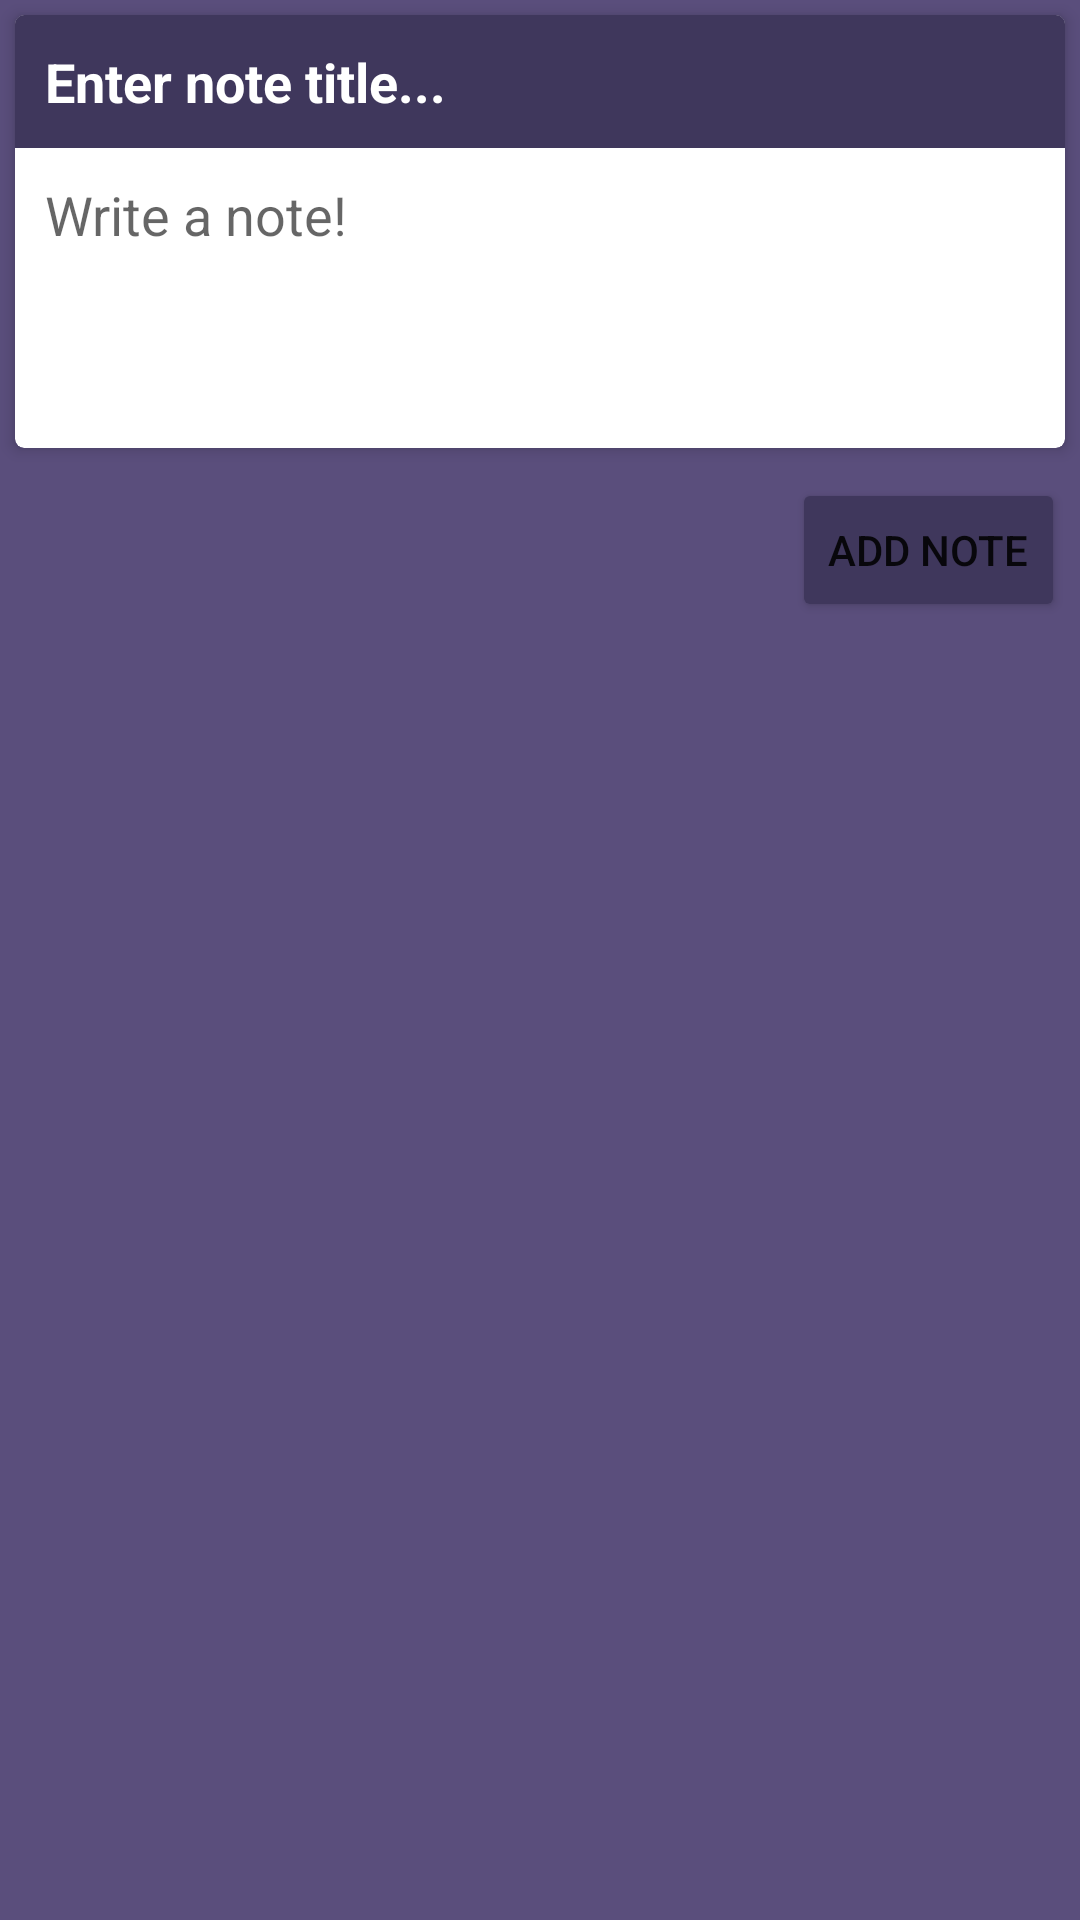

This screen was rendered from an Android layout file. Write that file and the resources it references.
<!-- AndroidManifest.xml: application theme Theme.NoteApp -->
<!-- res/layout/activity_add_note.xml -->
<?xml version="1.0" encoding="utf-8"?>
<ScrollView xmlns:android="http://schemas.android.com/apk/res/android"
    xmlns:app="http://schemas.android.com/apk/res-auto"
    xmlns:tools="http://schemas.android.com/tools"
    android:layout_width="match_parent"
    android:layout_height="match_parent"
    tools:context=".AddNoteActivity"
    android:background="@color/c2">

    <LinearLayout
        android:layout_width="match_parent"
        android:layout_height="wrap_content"
        android:orientation="vertical">

        <androidx.cardview.widget.CardView
            android:layout_width="match_parent"
            android:layout_height="wrap_content"
            android:layout_margin="5dp"
            app:cardBackgroundColor="@color/white"
            app:cardCornerRadius="3dp"
            app:cardElevation="3dp">

            <LinearLayout
                android:layout_width="match_parent"
                android:layout_height="wrap_content"
                android:orientation="vertical">

                <EditText
                    android:id="@+id/titleEt"
                    android:layout_width="match_parent"
                    android:layout_height="wrap_content"
                    android:background="@color/c1"
                    android:hint="@string/activity_add_enter_title"
                    android:textColorHint="@color/white"
                    android:textColor="@color/white"
                    android:padding="10dp"
                    android:singleLine="true"
                    android:textStyle="bold" />

                <EditText
                    android:id="@+id/descEt"
                    android:layout_width="match_parent"
                    android:layout_height="wrap_content"
                    android:background="@null"
                    android:gravity="top"
                    android:hint="@string/activity_add_write"
                    android:minHeight="100dp"
                    android:padding="10dp" />
            </LinearLayout>
        </androidx.cardview.widget.CardView>

        <Button
            android:id="@+id/addBtn"
            android:layout_width="wrap_content"
            android:layout_height="wrap_content"
            android:layout_gravity="end"
            android:layout_margin="5dp"
            android:backgroundTint="@color/c1"
            android:onClick="addFunc"
            android:text="@string/activity_add_note_btn_add" />

    </LinearLayout>

</ScrollView>
<!-- resources referenced by this layout -->
<resources>
  <color name="c1">#3F375C</color>
  <color name="c2">#5A4E7C</color>
  <color name="white">#fff</color>
  <string name="activity_add_enter_title">Enter note title...</string>
  <string name="activity_add_note_btn_add">Add Note</string>
  <string name="activity_add_write">Write a note!</string>
  <style name="Theme.NoteApp" parent="Theme.MaterialComponents.DayNight.DarkActionBar">
          
          <item name="colorPrimary">@color/c1</item>
          <item name="colorPrimaryVariant">@color/c2</item>
          <item name="colorOnPrimary">@color/white</item>
          
          <item name="colorSecondary">@color/teal_200</item>
          <item name="colorSecondaryVariant">@color/teal_700</item>
          <item name="colorOnSecondary">@color/black</item>
          
          <item name="android:statusBarColor" tools:targetApi="l">?attr/colorPrimaryVariant</item>
          
      </style>
  <color name="teal_200">#FF03DAC5</color>
  <color name="teal_700">#FF018786</color>
  <color name="black">#000</color>
</resources>
